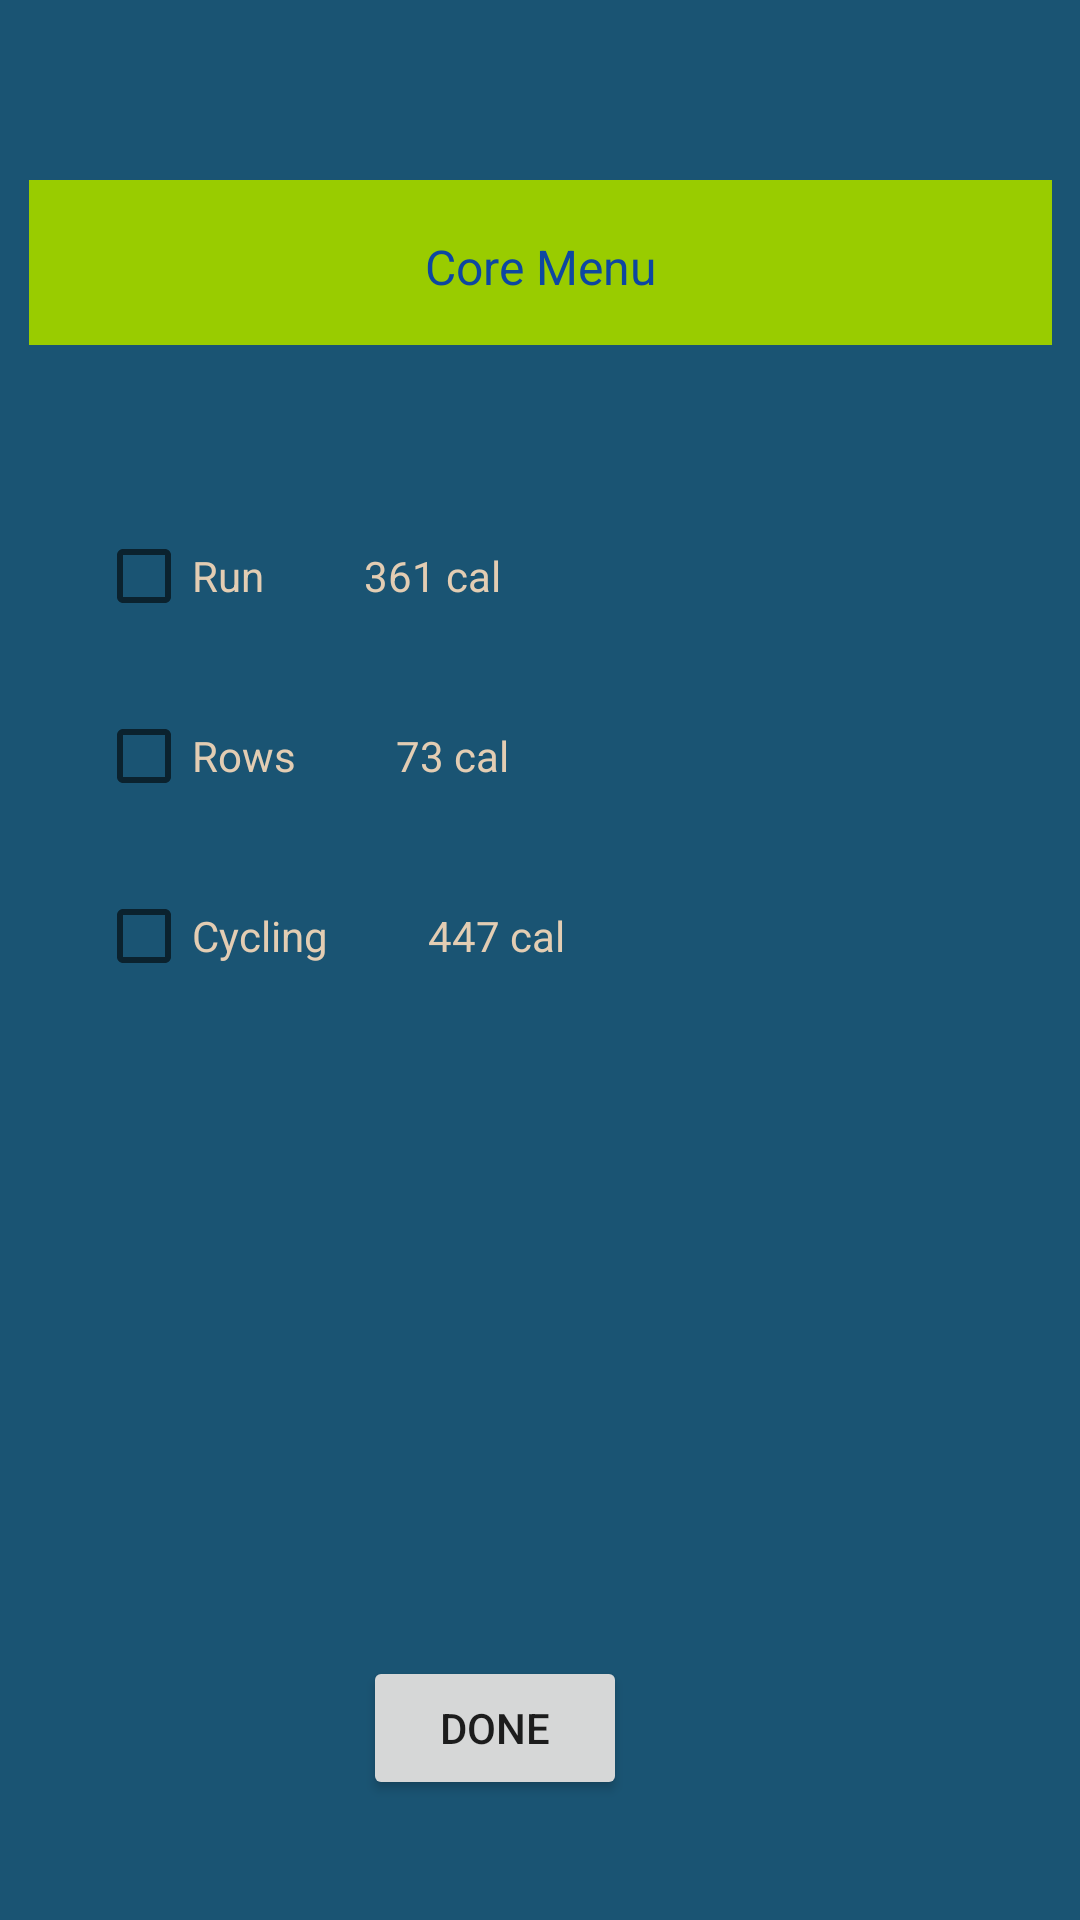

Android layout source for this screen:
<!-- AndroidManifest.xml: application theme Theme.SE430Project -->
<!-- res/layout/activity_cardio_menu.xml -->
<?xml version="1.0" encoding="utf-8"?>
<androidx.constraintlayout.widget.ConstraintLayout xmlns:android="http://schemas.android.com/apk/res/android"
    xmlns:app="http://schemas.android.com/apk/res-auto"
    xmlns:tools="http://schemas.android.com/tools"
    android:layout_width="match_parent"
    android:layout_height="match_parent"
    android:background="#1A5473"
    tools:context=".CardioMenuActivity">

    <TextView
        android:id="@+id/cardioMenuText"
        android:layout_width="341dp"
        android:layout_height="55dp"
        android:layout_marginTop="60dp"
        android:background="@android:color/holo_green_light"
        android:includeFontPadding="false"
        android:paddingTop="20dp"
        android:text="Core Menu"
        android:textAlignment="center"
        android:textColor="#0D47A1"
        android:textSize="16sp"
        app:layout_constraintEnd_toEndOf="parent"
        app:layout_constraintStart_toStartOf="parent"
        app:layout_constraintTop_toTopOf="parent" />

    <CheckBox
        android:id="@+id/chkRunTime"
        android:layout_width="wrap_content"
        android:layout_height="wrap_content"
        android:layout_marginStart="32dp"
        android:layout_marginTop="168dp"
        android:onClick="onCardioChkBoxStatChange"
        android:text="Run          361 cal"
        android:textColor="@color/tan"
        app:layout_constraintStart_toStartOf="parent"
        app:layout_constraintTop_toTopOf="parent" />

    <CheckBox
        android:id="@+id/chkCyclingTime"
        android:layout_width="wrap_content"
        android:layout_height="wrap_content"
        android:layout_marginStart="32dp"
        android:layout_marginTop="288dp"
        android:onClick="onCardioChkBoxStatChange"
        android:text="Cycling          447 cal"
        android:textColor="@color/tan"
        app:layout_constraintStart_toStartOf="parent"
        app:layout_constraintTop_toTopOf="parent" />

    <CheckBox
        android:id="@+id/chkRows"
        android:layout_width="wrap_content"
        android:layout_height="wrap_content"
        android:layout_marginStart="32dp"
        android:layout_marginTop="228dp"
        android:onClick="onCardioChkBoxStatChange"
        android:text="Rows          73 cal"
        android:textColor="@color/tan"
        app:layout_constraintStart_toStartOf="parent"
        app:layout_constraintTop_toTopOf="parent" />

    <Button
        android:id="@+id/btn_cardio_done"
        android:layout_width="wrap_content"
        android:layout_height="wrap_content"
        android:layout_marginTop="552dp"
        android:text="Done"
        app:layout_constraintEnd_toEndOf="parent"
        app:layout_constraintHorizontal_bias="0.445"
        app:layout_constraintStart_toStartOf="parent"
        app:layout_constraintTop_toTopOf="parent" />
</androidx.constraintlayout.widget.ConstraintLayout>
<!-- resources referenced by this layout -->
<resources>
  <color name="tan">#e3cdb3</color>
  <style name="Theme.SE430Project" parent="Theme.MaterialComponents.DayNight.DarkActionBar">
          
          <item name="colorPrimary">@color/purple_500</item>
          <item name="colorPrimaryVariant">@color/purple_700</item>
          <item name="colorOnPrimary">@color/white</item>
          
          <item name="colorSecondary">@color/teal_200</item>
          <item name="colorSecondaryVariant">@color/teal_700</item>
          <item name="colorOnSecondary">@color/black</item>
          
          <item name="android:statusBarColor">?attr/colorPrimaryVariant</item>
          
          <item name="windowActionBar">false</item>
          <item name="windowNoTitle">true</item>
      </style>
  <color name="purple_500">#FF6200EE</color>
  <color name="purple_700">#FF3700B3</color>
  <color name="white">#FFFFFFFF</color>
  <color name="teal_200">#FF03DAC5</color>
  <color name="teal_700">#FF018786</color>
  <color name="black">#FF000000</color>
</resources>
